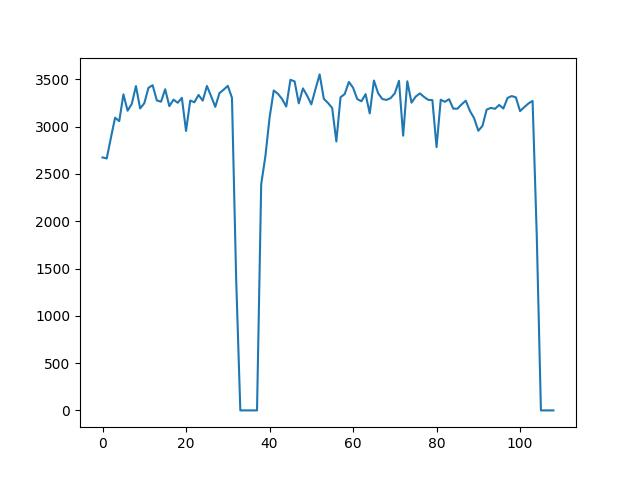

The file beside this chart, header and first rows:
Times, Throughput, Cancel, Recover
1, 1349, false, true
1, 1825, false, true
1, 2029, false, true
1, 2413, false, true
1, 2499, false, true
1, 2675, false, true
1, 2664, false, true
1, 2882, false, true
1, 3095, false, true
1, 3059, false, true
1, 3342, false, true
1, 3169, false, true
1, 3241, false, true
1, 3430, false, true
1, 3193, false, true
1, 3248, false, true
1, 3411, false, true
1, 3439, false, true
1, 3278, false, true
1, 3264, false, true
1, 3396, false, true
1, 3217, false, true
1, 3286, false, true
1, 3253, false, true
1, 3305, false, true
1, 2955, false, false
1, 3277, false, true
1, 3258, false, true
1, 3336, false, true
1, 3275, false, true
1, 3431, false, true
1, 3323, false, true
1, 3210, false, true
1, 3355, false, true
1, 3391, false, true
1, 3432, false, true
1, 3305, false, true
1, 1397, false, false
1, 0.000000, false, false
1, 0.000000, false, false
1, 0.000000, false, false
1, 0.000000, false, false
1, 0.000000, true, false
2, 2391, false, true
2, 2687, false, true
2, 3093, false, true
2, 3383, false, true
2, 3348, false, true
2, 3293, false, true
2, 3213, false, true
2, 3496, false, true
2, 3479, false, true
2, 3247, false, true
2, 3405, false, true
2, 3328, false, true
2, 3236, false, true
2, 3397, false, true
2, 3553, false, true
2, 3295, false, true
2, 3251, false, true
... 55 more rows
